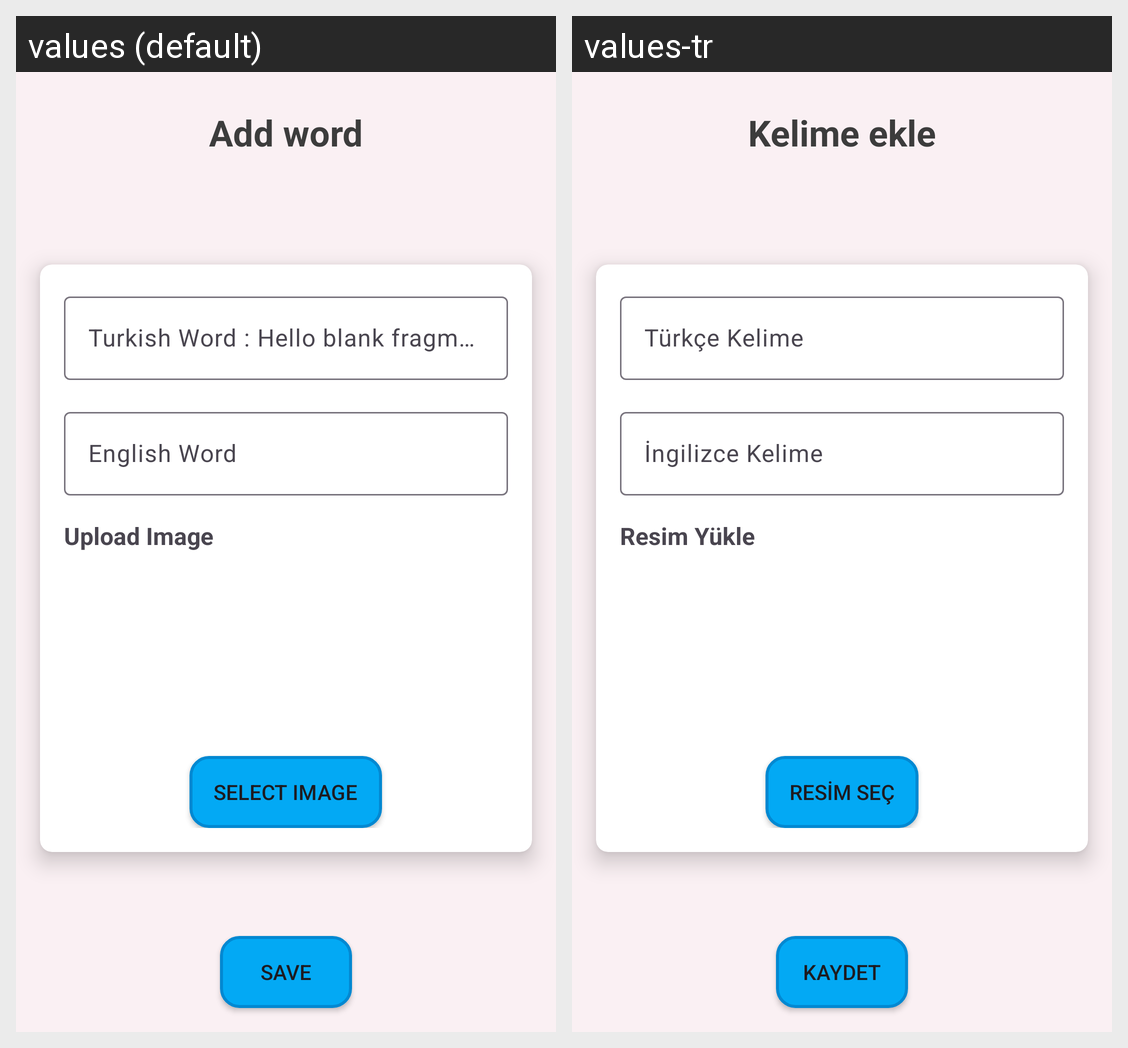

Strings drawn on this Android screen and how each of the app's shown locales translates them:
Android screen res/layout/fragment_custom_word.xml rendered under 2 locales, left to right: values (default), values-tr. Device: Nexus 5 (rendered at 1080×1920; each locale shown at half size, 540×960, under a caption strip naming it); theme Theme.WorldWords.
Strings drawn on this screen, with the default value and each locale's value (text and hints the layout hard-codes, and strings that could not be matched under every locale, appear in the picture but are not listed):

add_word
  values: Add word
  values-tr: Kelime ekle

turkish_word
  values: Turkish Word : Hello blank fragment
  values-tr: Türkçe Kelime

english_word
  values: English Word
  values-tr: İngilizce Kelime

upload_image
  values: Upload Image
  values-tr: Resim Yükle

select_image
  values: Select Image
  values-tr: Resim Seç

save
  values: Save
  values-tr: Kaydet
